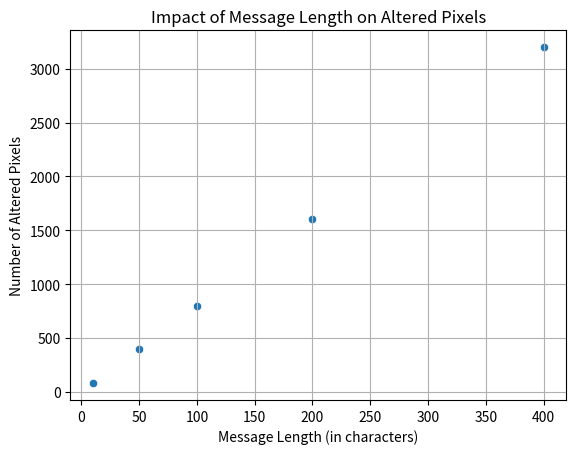

Here is the Python script that generated this plot:
import seaborn as sns
import matplotlib.pyplot as plt
import pandas as pd

dataset = pd.DataFrame({
    'message_length': [10, 50, 100, 200, 400],
    'altered_pixels': [80, 400, 800, 1600, 3200]
})

sns.scatterplot(data=dataset, x='message_length', y='altered_pixels')
plt.title("Impact of Message Length on Altered Pixels")
plt.xlabel("Message Length (in characters)")
plt.ylabel("Number of Altered Pixels")
plt.grid(True)
plt.show()
